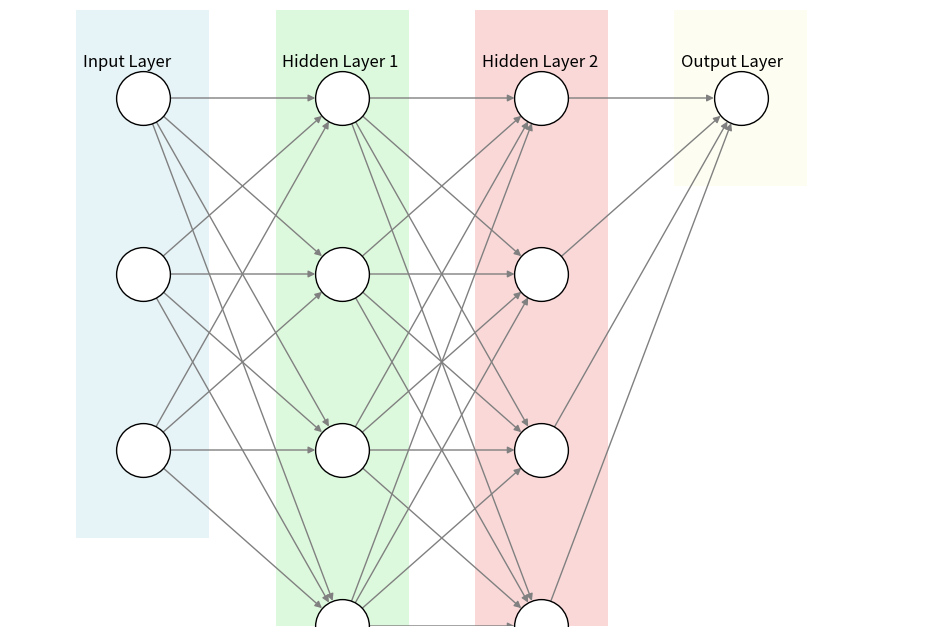

Write Python code to recreate this figure.
import numpy as np
import matplotlib.pyplot as plt
import networkx as nx
import matplotlib.patches as patches
class Neuron:
    def __init__(self, n_inputs, bias=0., weights=None):
        self.b = bias
        if weights:
            self.ws = np.array(weights)
        else:
            self.ws = np.random.rand(n_inputs)

    def _f(self, x):
        return max(x * .1, x)

    def __call__(self, xs):
        return self._f(xs @ self.ws + self.b)
class NeuralNetwork:
    def __init__(self, input_size, hidden_sizes, output_size=1):
        self.input_layer = [Neuron(1) for _ in range(input_size)]
        self.hidden_layers = [[Neuron(hidden_sizes[i - 1]) for _ in range(hidden_size)] for i, hidden_size in
                              enumerate(hidden_sizes)]
        self.output_neuron = Neuron(hidden_sizes[-1])

    def forward(self, input_data):
        current_outputs = input_data
        for layer in self.hidden_layers:
            current_outputs = [neuron(current_outputs) for neuron in layer]
        output = self.output_neuron(current_outputs)
        return output


def visualize_network(input_size, hidden_sizes, output_size=1):
    G = nx.DiGraph()

    input_nodes = [f'Input {i + 1}' for i in range(input_size)] #wejsciowe node'y
    hidden_nodes = [[f'Hidden {i + 1}-{j + 1}' for j in range(hidden_size)] for i, hidden_size in  #ukryte node'y
                    enumerate(hidden_sizes)]
    output_nodes = [f'Output {i + 1}' for i in range(output_size)]  #node'y wyjsciowe

    all_layers = [input_nodes] + hidden_nodes + [output_nodes]
    all_nodes = sum(all_layers, [])

    G.add_nodes_from(all_nodes)

    for i in range(len(all_layers) - 1):
        for source in all_layers[i]:
            for target in all_layers[i + 1]:
                G.add_edge(source, target)

    pos = {}
    layer_offsets = [0] * len(all_layers)
    y_start = 5
    y_gap = 2
    for layer_index, layer in enumerate(all_layers):
        x_pos = layer_index * 3
        y_pos_start = y_start
        for i, node in enumerate(layer):
            pos[node] = (x_pos, y_pos_start - i * y_gap)

    #labele do warstw
    layer_labels = ['Input Layer'] + [f'Hidden Layer {i + 1}' for i in range(len(hidden_sizes))] + ['Output Layer']
    layer_colors = ['lightblue', 'lightgreen', 'lightcoral', 'lightgoldenrodyellow']

    fig, ax = plt.subplots(figsize=(12, 8))


    for i, layer in enumerate(all_layers):
        x = pos[layer[0]][0] - 1
        y = pos[layer[-1]][1] - y_gap / 2
        height = (y_gap * (len(layer) - 1)) + y_gap
        width = 2
        rect = patches.Rectangle((x, y), width, height, linewidth=0, edgecolor='none',
                                 facecolor=layer_colors[i % len(layer_colors)], alpha=0.3)
        ax.add_patch(rect)
        plt.text(x + 0.1, y + height - 0.5, layer_labels[i], fontsize=12, verticalalignment='top')

    nx.draw_networkx(
        G,
        pos=pos,
        with_labels=False,
        node_color='white',
        node_size=1500,
        font_weight='bold',
        font_color='black',
        edge_color='gray',
        node_shape='o',
        linewidths=1,
        edgecolors='black',
        ax=ax
    )

    plt.xlim(-2, len(all_layers) * 3)
    plt.ylim(-1, y_start + 1)
    plt.axis('off')
    plt.show()

input_size = 3
hidden_sizes = [4, 4]
output_size = 1

network = NeuralNetwork(input_size, hidden_sizes, output_size)
visualize_network(input_size, hidden_sizes, output_size)
